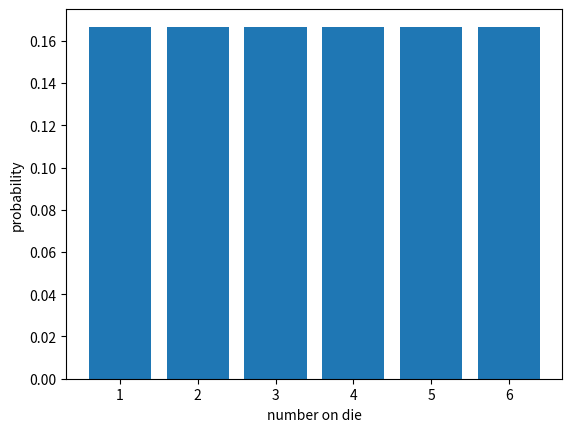

This chart was generated by the following Python code:
import numpy as np
from scipy.stats import randint
from scipy.stats import uniform
import matplotlib.pyplot as plt
fig, ax = plt.subplots(1, 1)

#here low and high values means that the discrete random variable X can take the values in the range [low,high)
low, high = 1,7
#finding variance
mean, var, skew, kurt = randint.stats(low, high, moments='mvsk')
print(var)
#plotting number on die vs probability
sample = [1,2,3,4,5,6]
freqs = {1,1,1,1,1,1}
probs = [1/6,1/6,1/6,1/6,1/6,1/6]
x_axis = list(set(sample))
ax.set(xlabel='number on die', ylabel='probability')
plt.bar(x_axis, probs)
